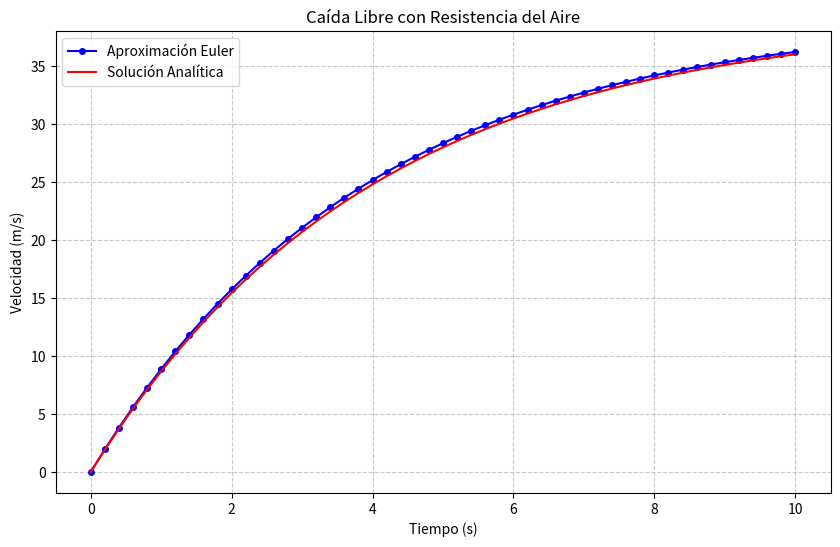

This chart was generated by the following Python code:
import numpy as np
import matplotlib.pyplot as plt
import pandas as pd

# Parámetros del sistema
g = 9.81  # m/s²
m = 2.0   # kg
k = 0.5   # kg/s

# Definición de la EDO: dv/dt = f(t, v)
def f(t, v):
    return g - (k/m) * v

# Condiciones iniciales
t0 = 0.0
v0 = 0.0
tf = 10.0
n = 50

# Paso temporal
h = (tf - t0) / n

# Inicialización de listas para almacenar resultados
t_vals = [t0]
v_euler = [v0]

# Método de Euler
t = t0
v = v0
for _ in range(n):
    v = v + h * f(t, v)
    t = t + h
    t_vals.append(t)
    v_euler.append(v)

# Solución analítica
def velocidad_analitica(t):
    return (m * g / k) * (1 - np.exp(-(k/m) * t))

v_analitica = [velocidad_analitica(t) for t in t_vals]

# Cálculo de errores absolutos
error_absoluto = [abs(analit - euler) for analit, euler in zip(v_analitica, v_euler)]

# Crear DataFrame con resultados
df = pd.DataFrame({
    't': t_vals,
    'v_euler': v_euler,
    'v_analitica': v_analitica,
    'error_absoluto': error_absoluto
})

# Guardar en CSV
csv_path = "euler_resultados_caida.csv"
df.to_csv(csv_path, index=False)

# Graficar ambas soluciones
plt.figure(figsize=(10, 6))
plt.plot(t_vals, v_euler, 'o-', label='Aproximación Euler', markersize=4, color='blue')
plt.plot(t_vals, v_analitica, '-', label='Solución Analítica', color='red')
plt.title('Caída Libre con Resistencia del Aire')
plt.xlabel('Tiempo (s)')
plt.ylabel('Velocidad (m/s)')
plt.grid(True, linestyle='--', alpha=0.7)
plt.legend()
plt.savefig("comparacion_caida.png")
plt.show()

